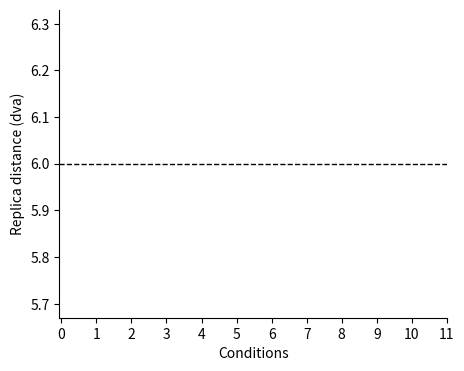
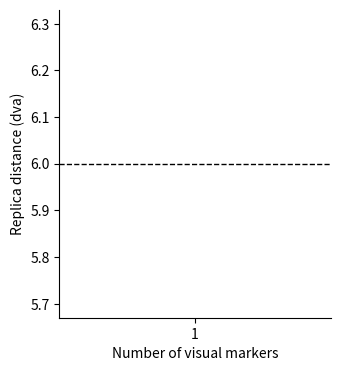

Python code for these plots, in order: (Note: this script raises an exception after producing the figures.)
import numpy as np
import pandas as pd
import matplotlib.pyplot as plt
import json
from pathlib import Path

from matplotlib.pyplot import xticks

data_folder = "data/Exp1"
all_files = Path(data_folder).glob("*.json")

all_data = []
for file in all_files:
    with file.open() as f:
        data = json.load(f)

    all_data.append(data)


# ----------------------------------------------------------------------------
# replica distance - all conditions
# ----------------------------------------------------------------------------

nsubj = len(all_data)
unique_cnds = []
subjects = []
for isubj in range(nsubj):
    df = pd.DataFrame(all_data[isubj])
    unique_cnds = sorted(df["visanchor_cnd"].unique())
    subject = []
    for i, cnd in enumerate(unique_cnds):
        ind = df["visanchor_cnd"] == cnd
        subject.append(df.loc[ind, "replica_dist"].abs().mean())
    subjects.append(subject)
dist_cnd_mat = np.array(subjects)

# ----------------------------------------------------------------------------
# panel A

plt.figure(figsize=(5, 4))
ax = plt.gca()
ax.spines["top"].set_visible(False)
ax.spines["right"].set_visible(False)

dist_cnd_m = dist_cnd_mat.mean(axis=0)
dist_cnd_sem = dist_cnd_mat.std(axis=0, ddof=1) / np.sqrt(nsubj)
plt.bar(unique_cnds,
        dist_cnd_m,
        yerr=dist_cnd_sem,
        color="lightgray")
plt.xlabel("Conditions")
plt.ylabel("Replica distance (dva)")
plt.xticks(range(12))

for subj in dist_cnd_mat:
    plt.scatter(
        unique_cnds,
        subj,
        edgecolor="none",
        facecolor="black",
        alpha=.3,
        s=20
    )

plt.axhline(y=6, color='black', linestyle="--", linewidth=1)

plt.savefig("fig1A.svg")

# ----------------------------------------------------------------------------
# replica distance - number of visual anchors

nsubj = len(all_data)
cnd_dict = {
    "1": [1, 2, 3, 4],
    "2": [5, 6, 7, 8, 9, 10],
    "4": [11]}

cnd_list = list(cnd_dict.keys())

subjects = []
for isubj in range(nsubj):

    subject = []
    for _, meta_cnd_array in cnd_dict.items():
        ind = np.isin(unique_cnds, meta_cnd_array)
        subject.append(dist_cnd_mat[isubj, ind].mean())

    subjects.append(subject)

subjects_nvis = np.array(subjects)

# ----------------------------------------------------------------------------
# panel B

plt.figure(figsize=(3.5, 4))
ax = plt.gca()
ax.spines["top"].set_visible(False)
ax.spines["right"].set_visible(False)

subjects_nvis_m = subjects_nvis.mean(axis=0)
subjects_nvis_sem = subjects_nvis.std(axis=0, ddof=1) / np.sqrt(nsubj)
plt.bar(cnd_list,
        subjects_nvis_m,
        yerr=subjects_nvis_sem,
        color='lightgray')
plt.xlabel("Number of visual markers")
plt.ylabel("Replica distance (dva)")

for subj in subjects_nvis:
    plt.scatter(
        cnd_list,
        subj,
        edgecolor="none",
        facecolor="black",
        alpha=.3,
        s=20
    )

plt.axhline(y=6, color='black', linestyle="--", linewidth=1)
plt.savefig("fig1B.svg")

# ----------------------------------------------------------------------------
# replica distance - two-dot configurations

nsubj = len(all_data)
cnd_dict = {
    "Single": [1, 2, 3, 4],
    "Orthogonal": [6, 8],
    "Parallel": [5, 7],
    "Diagonal": [9, 10],
    "Full": [11]}

cnd_list = list(cnd_dict.keys())

subjects = []
for isubj in range(nsubj):

    subject = []
    for _, meta_cnd_array in cnd_dict.items():
        ind = np.isin(unique_cnds, meta_cnd_array)
        subject.append(dist_cnd_mat[isubj, ind].mean())

    subjects.append(subject)

subjects_2vis = np.array(subjects)

# ----------------------------------------------------------------------------
# panel C

plt.figure(figsize=(3.5, 4))
ax = plt.gca()
ax.spines["top"].set_visible(False)
ax.spines["right"].set_visible(False)

subjects_2vis_m = subjects_2vis.mean(axis=0)
subjects_2vis_sem = subjects_2vis.std(axis=0, ddof=1) / np.sqrt(nsubj)
plt.bar(cnd_list[1:-1],
        subjects_2vis_m[1:-1],
        yerr=subjects_2vis_sem[1:-1],
        color='lightgray')
plt.xlabel("Extension type")
plt.ylabel("Replica distance (dva)")

for subj in subjects_2vis:
    plt.scatter(
        cnd_list[1:-1],
        subj[1:-1],
        edgecolor="none",
        facecolor="black",
        alpha=.3,
        s=20
    )

plt.axhline(y=6, color='black', linestyle="--", linewidth=1)
plt.axhline(y=float(subjects_2vis_m[0]), color='darkgray', linestyle="-",
            linewidth=1)
plt.axhline(y=float(subjects_2vis_m[-1]), color='darkgray', linestyle="-",
            linewidth=1)
plt.savefig("fig1C.svg")

# ----------------------------------------------------------------------------
# replica distance - eccentricity

nsubj = len(all_data)
cnd_dict = {
    "Close1": [1, 2],
    "Far1": [3, 4],
    "Close2": [5],
    "Far2": [7]
}

cnd_list = list(cnd_dict.keys())

subjects = []
for isubj in range(nsubj):

    subject = []
    for _, meta_cnd_array in cnd_dict.items():
        ind = np.isin(unique_cnds, meta_cnd_array)
        subject.append(dist_cnd_mat[isubj, ind].mean())

    subjects.append(subject)

subjects_ecc = np.array(subjects)

# ----------------------------------------------------------------------------
# panel D

plt.figure(figsize=(4, 4))
ax = plt.gca()
ax.spines["top"].set_visible(False)
ax.spines["right"].set_visible(False)

subjects_ecc_m = subjects_ecc.mean(axis=0)
subjects_ecc_sem = subjects_ecc.std(axis=0, ddof=1) / np.sqrt(nsubj)
x = [1, 2, 3.5, 4.5]
plt.bar(x,
        subjects_ecc_m,
        yerr=subjects_ecc_sem,
        color='lightgray')
plt.xlabel("Eccentricity")
plt.ylabel("Replica distance (dva)")

for subj in subjects_ecc:
    plt.scatter(
        x,
        subj,
        edgecolor="none",
        facecolor="black",
        alpha=.3,
        s=20
    )
plt.xticks(x, cnd_list)

plt.axhline(y=6, color='black', linestyle="--", linewidth=1)
plt.savefig("fig1D.svg")

# ----------------------------------------------------------------------------
plt.show()
